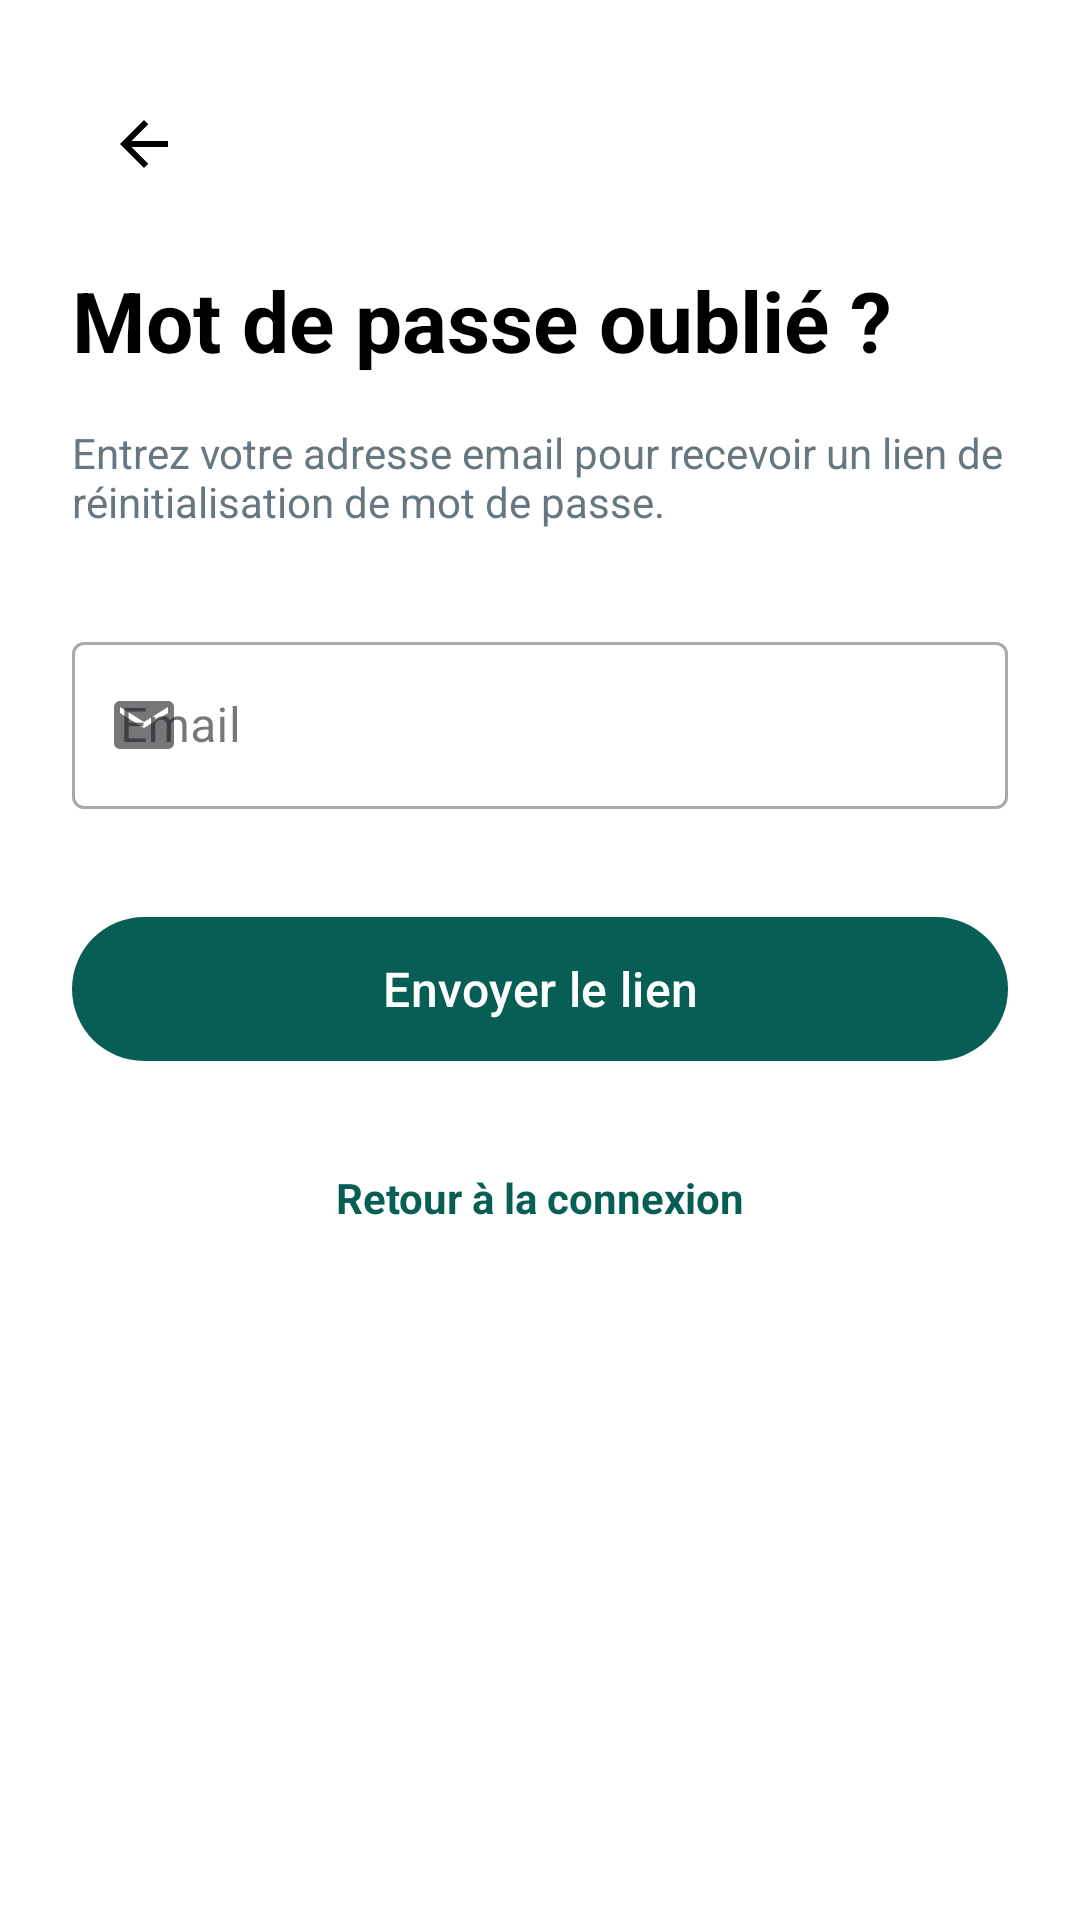

Produce the Android XML layout that renders to this screen, including the resource entries it uses.
<!-- AndroidManifest.xml: activity theme Theme.NexTalk.Auth -->
<!-- res/layout/activity_forgot_password.xml -->
<?xml version="1.0" encoding="utf-8"?>
<androidx.constraintlayout.widget.ConstraintLayout xmlns:android="http://schemas.android.com/apk/res/android"
    xmlns:app="http://schemas.android.com/apk/res-auto"
    android:layout_width="match_parent"
    android:layout_height="match_parent"
    android:background="?android:attr/colorBackground"
    android:padding="24dp">

    <ImageButton
        android:id="@+id/btnBack"
        android:layout_width="48dp"
        android:layout_height="48dp"
        android:background="?attr/selectableItemBackgroundBorderless"
        android:contentDescription="@string/back_to_login"
        android:src="@drawable/ic_back"
        app:layout_constraintStart_toStartOf="parent"
        app:layout_constraintTop_toTopOf="parent"
        app:tint="?android:attr/textColorPrimary" />

    <TextView
        android:id="@+id/tvTitle"
        android:layout_width="wrap_content"
        android:layout_height="wrap_content"
        android:layout_marginTop="16dp"
        android:text="@string/forgot_password"
        android:textColor="?android:attr/textColorPrimary"
        android:textSize="28sp"
        android:textStyle="bold"
        app:layout_constraintStart_toStartOf="parent"
        app:layout_constraintTop_toBottomOf="@+id/btnBack" />

    <TextView
        android:id="@+id/tvDescription"
        android:layout_width="0dp"
        android:layout_height="wrap_content"
        android:layout_marginTop="16dp"
        android:text="Entrez votre adresse email pour recevoir un lien de réinitialisation de mot de passe."
        android:textColor="?android:attr/textColorSecondary"
        android:textSize="14sp"
        app:layout_constraintEnd_toEndOf="parent"
        app:layout_constraintStart_toStartOf="parent"
        app:layout_constraintTop_toBottomOf="@+id/tvTitle" />

    <com.google.android.material.textfield.TextInputLayout
        android:id="@+id/tilEmail"
        style="@style/Widget.MaterialComponents.TextInputLayout.OutlinedBox"
        android:layout_width="0dp"
        android:layout_height="wrap_content"
        android:layout_marginTop="32dp"
        android:hint="@string/email"
        app:layout_constraintEnd_toEndOf="parent"
        app:layout_constraintStart_toStartOf="parent"
        app:layout_constraintTop_toBottomOf="@+id/tvDescription"
        app:startIconDrawable="@drawable/ic_email">

        <com.google.android.material.textfield.TextInputEditText
            android:id="@+id/etEmail"
            android:layout_width="match_parent"
            android:layout_height="wrap_content"
            android:inputType="textEmailAddress"
            android:maxLines="1" />
    </com.google.android.material.textfield.TextInputLayout>

    <com.google.android.material.button.MaterialButton
        android:id="@+id/btnReset"
        android:layout_width="0dp"
        android:layout_height="56dp"
        android:layout_marginTop="32dp"
        android:text="@string/send_reset_email"
        android:textColor="@android:color/white"
        android:textSize="16sp"
        app:backgroundTint="@color/colorPrimary"
        app:cornerRadius="28dp"
        app:layout_constraintEnd_toEndOf="parent"
        app:layout_constraintStart_toStartOf="parent"
        app:layout_constraintTop_toBottomOf="@+id/tilEmail" />

    <ProgressBar
        android:id="@+id/progressBar"
        android:layout_width="wrap_content"
        android:layout_height="wrap_content"
        android:visibility="gone"
        app:layout_constraintBottom_toBottomOf="@+id/btnReset"
        app:layout_constraintEnd_toEndOf="@+id/btnReset"
        app:layout_constraintStart_toStartOf="@+id/btnReset"
        app:layout_constraintTop_toTopOf="@+id/btnReset" />

    <TextView
        android:id="@+id/tvBackToLogin"
        android:layout_width="wrap_content"
        android:layout_height="wrap_content"
        android:layout_marginTop="24dp"
        android:padding="8dp"
        android:text="@string/back_to_login"
        android:textColor="@color/colorPrimary"
        android:textStyle="bold"
        app:layout_constraintEnd_toEndOf="parent"
        app:layout_constraintStart_toStartOf="parent"
        app:layout_constraintTop_toBottomOf="@+id/btnReset" />

</androidx.constraintlayout.widget.ConstraintLayout>
<!-- resources referenced by this layout -->
<resources>
  <color name="colorPrimary">#075E54</color>
  <!-- drawable ic_back (drawable) -->
  <?xml version="1.0" encoding="utf-8"?>
  <vector xmlns:android="http://schemas.android.com/apk/res/android"
      android:width="24dp"
      android:height="24dp"
      android:viewportWidth="24"
      android:viewportHeight="24"
      android:tint="?attr/colorControlNormal">
      <path
          android:fillColor="@android:color/white"
          android:pathData="M20,11H7.83l5.59,-5.59L12,4l-8,8l8,8l1.41,-1.41L7.83,13H20v-2z" />
  </vector>
  <!-- drawable ic_email (drawable) -->
  <?xml version="1.0" encoding="utf-8"?>
  <vector xmlns:android="http://schemas.android.com/apk/res/android"
      android:width="24dp"
      android:height="24dp"
      android:viewportWidth="24"
      android:viewportHeight="24"
      android:tint="?attr/colorControlNormal">
      <path
          android:fillColor="@android:color/white"
          android:pathData="M20,4H4C2.9,4 2.01,4.9 2.01,6L2,18c0,1.1 0.9,2 2,2h16c1.1,0 2,-0.9 2,-2V6C22,4.9 21.1,4 20,4zM20,8l-8,5L4,8V6l8,5l8,-5V8z" />
  </vector>
  <string name="back_to_login">Retour à la connexion</string>
  <string name="email">Email</string>
  <string name="forgot_password">Mot de passe oublié ?</string>
  <string name="send_reset_email">Envoyer le lien</string>
  <style name="Theme.NexTalk.Auth" parent="Theme.NexTalk">
          <item name="android:windowBackground">@color/colorBackground</item>
      </style>
  <style name="Theme.NexTalk" parent="Base.Theme.NexTalk" />
  <color name="colorBackground">#FFFFFF</color>
  <style name="Base.Theme.NexTalk" parent="Theme.Material3.DayNight.NoActionBar">
          <item name="colorPrimary">@color/colorPrimary</item>
          <item name="colorPrimaryDark">@color/colorPrimaryDark</item>
          <item name="colorAccent">@color/colorAccent</item>
          <item name="colorSecondary">@color/colorSecondary</item>
          <item name="android:colorBackground">@color/colorBackground</item>
          <item name="colorSurface">@color/colorSurface</item>
          <item name="android:textColorPrimary">@color/textPrimary</item>
          <item name="android:textColorSecondary">@color/textSecondary</item>
          <item name="android:statusBarColor">@color/colorPrimaryDark</item>
          <item name="android:navigationBarColor">@color/colorBackground</item>
      </style>
  <color name="colorPrimaryDark">#064E47</color>
  <color name="colorAccent">#25D366</color>
  <color name="colorSecondary">#128C7E</color>
  <color name="colorSurface">#FFFFFF</color>
  <color name="textPrimary">#000000</color>
  <color name="textSecondary">#667781</color>
</resources>
